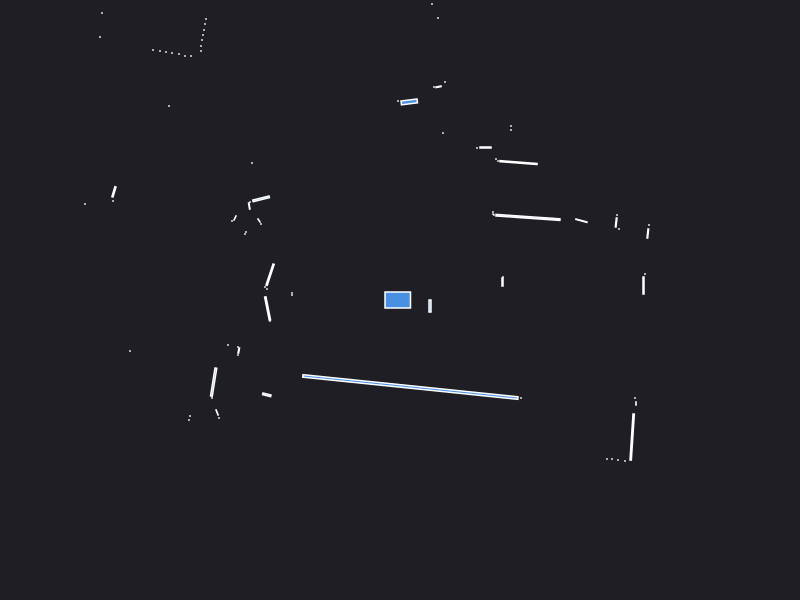

The file beside this chart, header and first rows:
0.000000	0.000000	0.049500
2.435	0.145	0.005700
2.45	0.26	0.000441
1.025	0.18	0.003000
1.03	0.23	0.000441
2.478	0.6646	0.004051
2.49	0.75	0.000441
2.19	0.71	0.000441
2.162	0.7754	0.004051
2.17	0.85	0.000441
1.814	0.7929	0.007113
1.28	0.8259	0.05326
0.935	0.855	0.000943
0.93	0.88	0.000441
1.185	1.374	0.02313
0.98	1.39	0.000441
0.96	1.41	0.000441
1.11	1.7	0.000441
1.11	1.74	0.000441
0.855	1.525	0.003900
0.77	1.52	0.000441
1.95	4.91	0.000441
1.41	4.09	0.000441
1.36	4.11	0.000441
1.31	4.11	0.000441
1.26	4.14	0.000441
0.43	1.67	0.000441
0.45	2.18	0.000441
0.3856	2.132	0.002545
0.34	2.13	0.000441
0.38	2.82	0.000441
0.32	2.96	0.000441
0.09238	1.981	0.01444
-0.02	1.99	0.000441
-0.5657	3.38	0.1651
-1.08	3.47	0.000441
-1.13	3.5	0.000441
-1.18	3.53	0.000441
-2.09	5.58	0.000441
-2.1	5.4	0.000441
-2.11	5.26	0.000441
-2.13	5.13	0.000441
-2.14	4.99	0.000441
-2.16	4.88	0.000441
-2.19	4.79	0.000441
-2.22	4.71	0.000441
-1.94	3.87	0.000441
-1.97	3.83	0.000441
-2.23	3.98	0.000441
-2.26	3.93	0.000441
-2.3	3.89	0.000441
-2.37	3.9	0.000441
-2.44	3.91	0.000441
-2.5	3.91	0.000441
-2.58	3.92	0.000441
-1.94	2.81	0.000441
-1.95	2.76	0.000441
-1.96	2.7	0.000441
-1.97	2.65	0.000441
-1.98	2.6	0.000441
-1.99	2.54	0.000441
... 53 more rows
